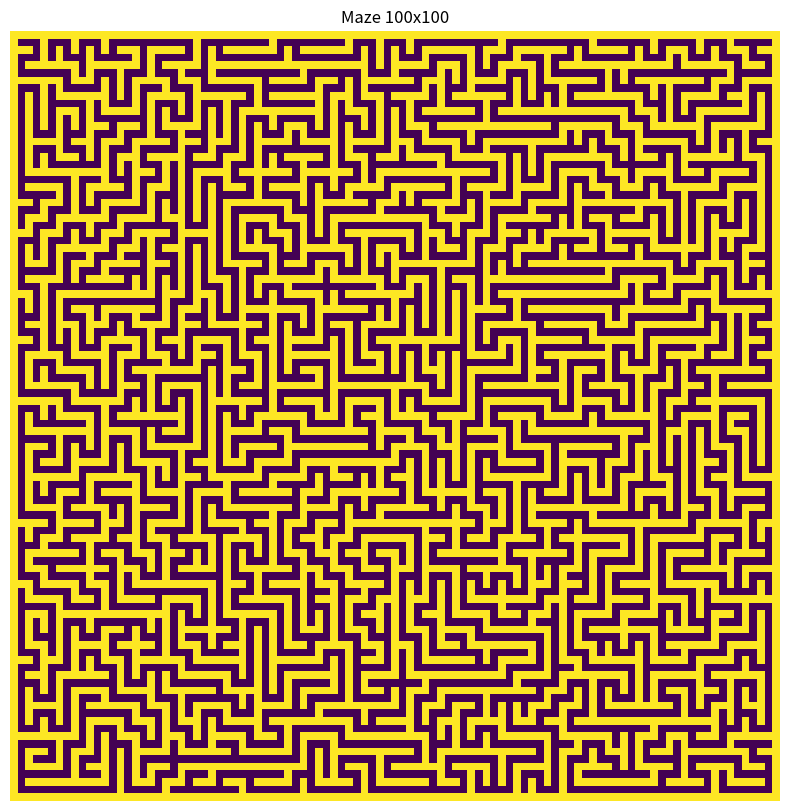

This chart was generated by the following Python code:
import numpy as m
import enum as en
import numpy as m
import matplotlib.pyplot as plt
import sys
import random
sys.setrecursionlimit(10000)

def maze_creator(height: int, width: int) -> list:
    if width % 2 == 0:
        width += 1
    if height % 2 == 0:
        height += 1
    #(rows, columns) {matrix indexing} ==> row = heigth, column = width
    maze = m.ones((height, width),dtype=int)
    return maze


def recursive_backtracker(maze, height: int, width: int, x, y) -> None:
    maze[y,x] = 0

    directions = ["north", "south", "west", "east"]
    random.shuffle(directions)
    for move in directions:
        if move == "north" and y > 1 and maze[y-2, x] == 1:
            maze[y-1, x] = 0
            recursive_backtracker(maze, height, width, x, y-2)
        elif move == "south" and y < height - 2 and maze[y+2, x] == 1:
            maze[y+1, x] = 0
            recursive_backtracker(maze, height, width, x, y+2)
        elif move == "west" and x > 1 and maze[y, x-2] == 1:
            maze[y, x-1] = 0
            recursive_backtracker(maze, height, width, x-2, y)
        elif move == "east" and x < width - 2 and maze[y, x+2] == 1:
            maze[y, x+1] = 0
            recursive_backtracker(maze, height, width, x+2, y)

def generate_maze(height: int, width: int) -> list:
    maze = maze_creator(height, width)
    # Start at 1,1
    recursive_backtracker(maze, height, width, 1, 1)
    return maze

if __name__ == "__main__":
    # Generate a maze
    height, width = 100, 100
    maze = generate_maze(height, width)
    print(maze)
    # maze = imperfect_maze(maze, 4, height, width)
    # Visualization
    plt.figure(figsize=(10, 10))
    # Display the maze: Walls (0) will be purple/dark, Path (1) will be yellow/light
    plt.imshow(maze) 
    plt.title(f"Maze {width}x{height}")
    plt.axis('off')
    
    output_file = 'maze_visualization.png'
    plt.savefig(output_file)
    print(f"Maze visualization saved to {output_file}")
